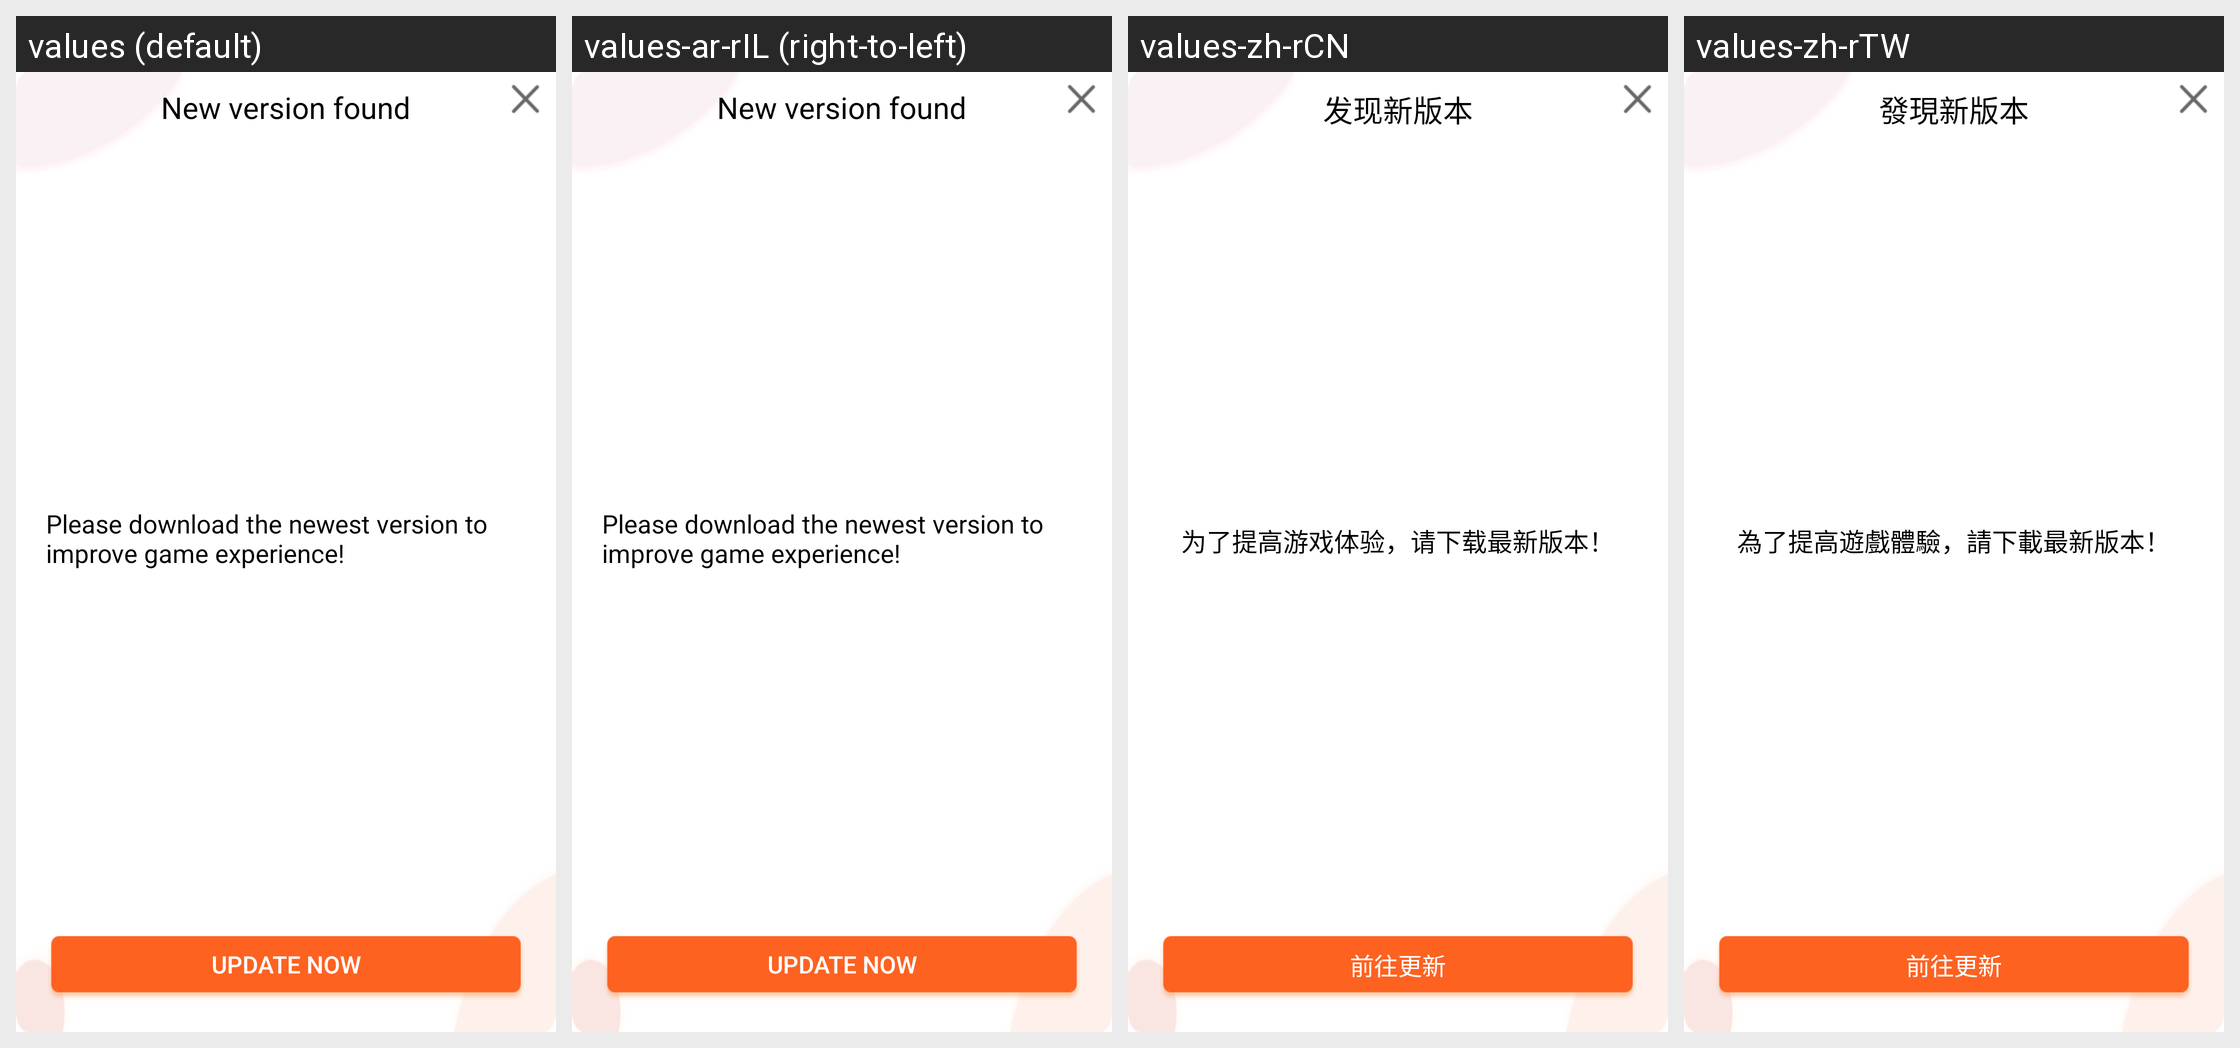

Strings drawn on this Android screen and how each of the app's shown locales translates them:
Android screen res/layout/drhw_xapp_update.xml rendered under 4 locales, left to right: values (default), values-ar-rIL (right-to-left), values-zh-rCN, values-zh-rTW. Device: Nexus 5 (rendered at 1080×1920; each locale shown at half size, 540×960, under a caption strip naming it); theme AppTheme.
Other locales in the repository, not shown: values-af, values-ar, values-ar-rAE, values-as, values-bn, values-ca, values-cs, values-cs-rCZ, values-da, values-de, values-de-rDE, values-el, values-en, values-en-rGB, values-en-rUS, values-es, values-es-rES, values-et, values-fi, values-fr, values-fr-rCA, values-fr-rFR, values-gl, values-gu, values-hi, values-hr, values-hu, values-in, values-it, values-iw, values-ja, values-ja-rJP, values-kk-rKZ, values-kn, values-ko, values-ko-rKR, values-ky, values-mk, values-ml, values-mr, values-ms, values-nb, values-ne, values-nl, values-or, values-pa, values-pl, values-pt, values-pt-rBR, values-pt-rPT, values-ro, values-ru, values-ru-rRU, values-sk, values-sv, values-ta, values-te, values-th, values-th-rTH, values-tl, values-tr, values-uk, values-vi, values-vi-rVN, values-zh-rHK.
Strings drawn on this screen, with the default value and each locale's value (text and hints the layout hard-codes, and strings that could not be matched under every locale, appear in the picture but are not listed):

tw_update_tile
  values: New version found
  values-ar-rIL: New version found  [not translated; the default value is used]
  values-zh-rCN: 发现新版本
  values-zh-rTW: 發現新版本

tw_update_content
  values: Please download the newest version to improve game experience!
  values-ar-rIL: Please download the newest version to improve game experience!  [not translated; the default value is used]
  values-zh-rCN: 为了提高游戏体验，请下载最新版本！
  values-zh-rTW: 為了提高遊戲體驗，請下載最新版本！

tw_update_btn_tile
  values: Update now
  values-ar-rIL: Update now  [not translated; the default value is used]
  values-zh-rCN: 前往更新
  values-zh-rTW: 前往更新
